Run: headless pygame with SDL's dummy video driver; simulated clock (each Clock.tick advances the game by its frame time, no real sleeping); random seed 0; keys injected as events and as key.get_pressed() state; no mouse input.
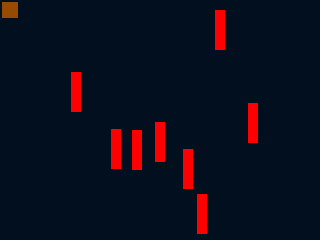
Frame 1 of 4 · flips 1–60 · no input
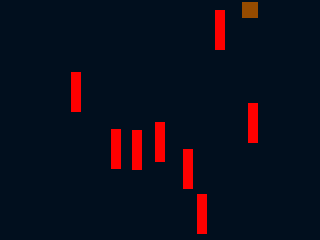
Frame 2 of 4 · flips 61–180 · tapped SPACE, RETURN · held RIGHT (→), D
Frame 3 of 4 · flips 181–300 · held DOWN (↓), S · screen unchanged from frame 2, image omitted
Frame 4 of 4 · flips 301–420 · held LEFT (←), A, UP (↑), W · screen same as frame 1, image omitted

The pygame program that drew these frames:

# coding=UTF-8

# Hannes Árni Hannesson 14/10/18
# Þú stýrir litlum kassa og búið er að búa til rauða enemies sem raðast randomly á skjánum

import pygame
import random
# Ég næ ekki þessu library og finnst litirnir hvort eð er ljótir
# from color_library import *

pygame.init()


# Einfaldur klasi, Player
class Player(object):
    def __init__(self, x, y, sx, sy):
        self.rect = pygame.Rect(x, y, sx, sy)

    # fallið move uppfærir hnitin á playernum.
    def move(self, dx, dy):
        self.rect.x += dx
        self.rect.y += dy


# Mjög einfaldur enemy klasi, maður setur inn staðsetningu óvinsins og lit hans.
class Enemy(object):
    def __init__(self, x, y, color):
        self.rect = pygame.Rect(x, y, 10, 40)
        self.color = color


RED = (255, 0, 0)
ORANGE = (150, 75, 0)
BLACK = (1, 15, 30)
WINDOW_SIZE = (320, 240)

# Notað til að velja á milli wrap around og boundary check
use_wrap_around = True

pygame.display.set_caption("Verkefni 2a3")
screen = pygame.display.set_mode(WINDOW_SIZE)
clock = pygame.time.Clock()

# smíðum Player object og setjum í breytuna player
player = Player(2, 2, 16, 16)
# smíðum mirror sem verður notaður þegar kassinn á að birtast báðum megin skjásins
mirror = Player(0, -16, 16, 16)

# Búum hér til 8 enemies sem mega ekki snerta hvorn annan né playerinn.
enemy_list = []
for x in range(8):
    while True:
        # Búum til enemy sem við erum að vinna með í þessarri keyrslu lykkjunnar
        working_enemy = Enemy(random.randint(0, 310), random.randint(0, 200), RED)
        collision = False
        # Rennum í gegnum alla enemies sem eru í enemy_list og og tékkum hvort það sé snerting á óvinum eða spilara.
        for enemy in enemy_list:
            if enemy.rect.colliderect(working_enemy) or working_enemy.rect.colliderect(player.rect):
                collision = True
        # Ef working_enemy hefur ekki rekist í neitt er honum bætt í listann og brotist er úrúr while True lykkjunni
        if not collision:
            enemy_list.append(working_enemy)
            break

running = True

while running:
    for e in pygame.event.get():
        if e.type == pygame.QUIT:
            running = False
        if e.type == pygame.KEYDOWN and e.key == pygame.K_ESCAPE:
            running = False

    # Hreyfum spilarann eftir því hvaða ör notandinn ýtir á.
    key = pygame.key.get_pressed()
    if key[pygame.K_LEFT]:
        player.move(-2, 0)
    if key[pygame.K_RIGHT]:
        player.move(2, 0)
    if key[pygame.K_UP]:
        player.move(0, -2)
    if key[pygame.K_DOWN]:
        player.move(0, 2)

    # Gerum wrap around-ið
    if use_wrap_around:
        # Látum mirror-inn endalaust vera á sama stað og playerinn
        mirror.rect.x = player.rect.x
        mirror.rect.y = player.rect.y
        # Tékkum fyrst á vinsti hliðinni
        if player.rect.x < 0:
            # Látum mirror-inn birtast hægra megin, hann fer öfugt mikið inn á skjáinn miðað við playerinn
            mirror.rect.x = 320+player.rect.x
            # Ef playerinn er alveg horfinn færum við hann yfir hinum megin
            if player.rect.x <= -16:
                player.rect.x = 304
        # Hægri hlið
        if player.rect.x > 304:
            mirror.rect.x = -16 + player.rect.x-304
            if player.rect.x >= 320:
                player.rect.x = 0
        # Efri hlið
        if player.rect.y < 0:
            mirror.rect.y = 240+player.rect.y
            if player.rect.y <= -16:
                player.rect.y = 224
        # Neðri hlið
        if player.rect.y > 224:
            mirror.rect.y = -16 + player.rect.y -224
            if player.rect.y >= 240:
                mirror.rect.x = -16
                player.rect.y = 0
    # Notað basic boundary check, ef að notandi hefur fært player-inn eitthvað útaf skjánum færir þetta hann aftur
    else:
        # Vinstri hlið
        if player.rect.x < 0:
            player.move(2, 0)
        # Hægri hlið
        if player.rect.x > 304:
            player.move(-2, 0)
        # Efri hlið
        if player.rect.y < 0:
            player.move(0, 2)
        # Neðri hlið
        if player.rect.y > 224:
            player.move(0, -2)

    # Teiknum allt heila klabbið
    screen.fill(BLACK)
    pygame.draw.rect(screen, ORANGE, player.rect)
    pygame.draw.rect(screen, ORANGE, mirror.rect)
    for x in enemy_list:
        pygame.draw.rect(screen, x.color, x)
    pygame.display.flip()
    clock.tick(60)

pygame.quit()
